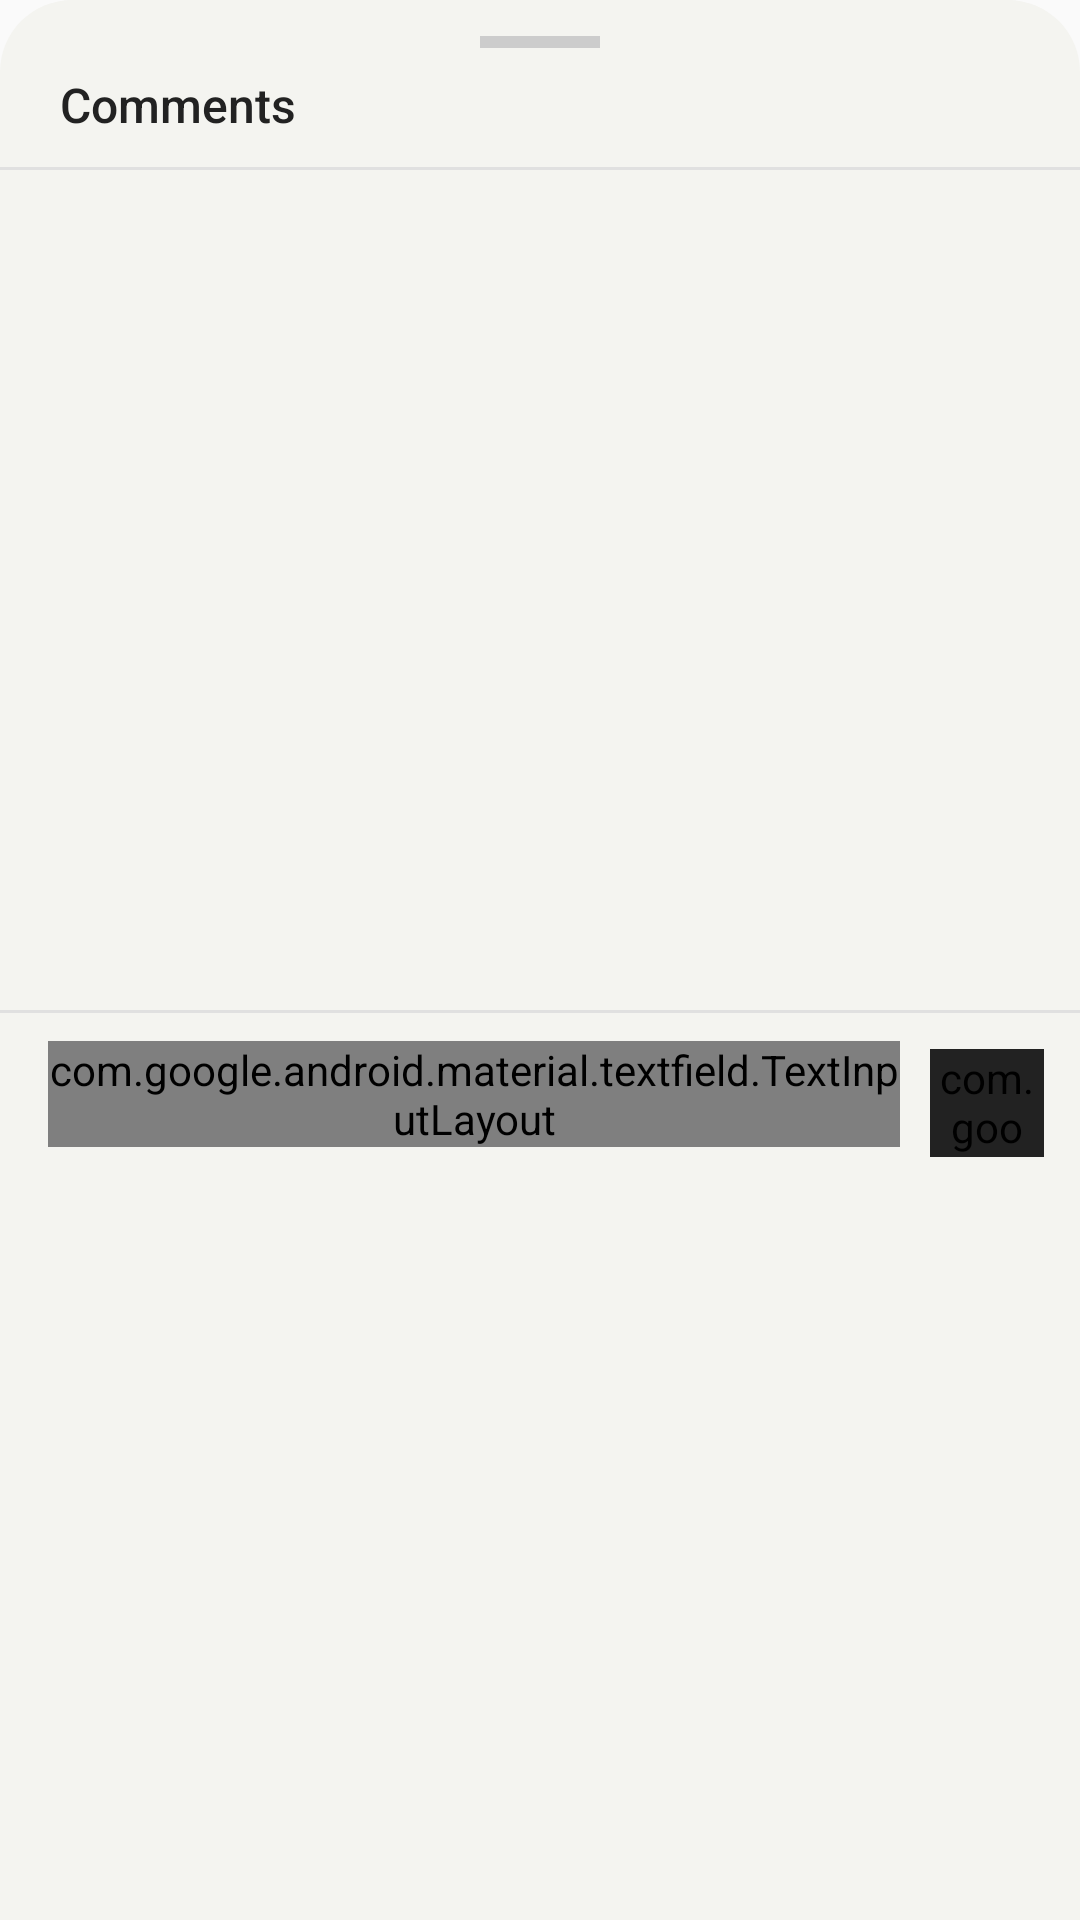

The Android layout XML behind this screen, and the referenced resources:
<!-- AndroidManifest.xml: application theme Theme.StylishAndroidApplication -->
<!-- res/layout/fragment_comments_bottom_sheet.xml -->
<?xml version="1.0" encoding="utf-8"?>
<LinearLayout
    xmlns:android="http://schemas.android.com/apk/res/android"
    xmlns:app="http://schemas.android.com/apk/res-auto"
    android:layout_width="match_parent"
    android:layout_height="wrap_content"
    android:orientation="vertical"
    android:background="@drawable/bg_bottom_sheet"
    android:paddingBottom="24dp">

    
    <View
        android:layout_width="40dp"
        android:layout_height="4dp"
        android:layout_gravity="center_horizontal"
        android:layout_marginTop="12dp"
        android:background="#CCCCCC" />

    
    <TextView
        android:layout_width="wrap_content"
        android:layout_height="wrap_content"
        android:layout_marginStart="20dp"
        android:layout_marginTop="8dp"
        android:layout_marginBottom="2dp"
        android:text="Comments"
        android:fontFamily="sans-serif-medium"
        android:textSize="16sp"
        android:textColor="#222222" />

    
    <View
        android:layout_width="match_parent"
        android:layout_height="1dp"
        android:background="#E0E0E0"
        android:layout_marginTop="8dp" />

    
    <androidx.recyclerview.widget.RecyclerView
        android:id="@+id/rvComments"
        android:layout_width="match_parent"
        android:layout_height="280dp"
        android:clipToPadding="false"
        android:paddingTop="4dp"
        android:paddingBottom="4dp" />

    
    <View
        android:layout_width="match_parent"
        android:layout_height="1dp"
        android:background="#E0E0E0" />

    
    <LinearLayout
        android:layout_width="match_parent"
        android:layout_height="wrap_content"
        android:orientation="horizontal"
        android:gravity="center_vertical"
        android:paddingStart="16dp"
        android:paddingEnd="12dp"
        android:paddingTop="6dp">

        <com.google.android.material.textfield.TextInputLayout
            android:id="@+id/layoutCommentInput"
            style="@style/Widget.MaterialComponents.TextInputLayout.OutlinedBox.Dense"
            android:layout_width="0dp"
            android:layout_height="wrap_content"
            android:layout_weight="1"
            android:layout_marginEnd="10dp"
            android:hint="Write a comment..."
            app:boxCornerRadiusBottomEnd="20dp"
            app:boxCornerRadiusBottomStart="20dp"
            app:boxCornerRadiusTopEnd="20dp"
            app:boxCornerRadiusTopStart="20dp"
            app:boxStrokeColor="#CCCCCC"
            app:hintTextColor="#999999">

            <com.google.android.material.textfield.TextInputEditText
                android:id="@+id/etComment"
                android:layout_width="match_parent"
                android:layout_height="wrap_content"
                android:inputType="textCapSentences"
                android:maxLines="3"
                android:textSize="13sp"
                android:textColor="#222222" />
        </com.google.android.material.textfield.TextInputLayout>

        <com.google.android.material.button.MaterialButton
            android:id="@+id/btnSendComment"
            android:layout_width="38dp"
            android:layout_height="38dp"
            android:layout_marginTop="4dp"
            android:insetTop="0dp"
            android:insetBottom="0dp"
            android:padding="0dp"
            android:backgroundTint="#222222"
            app:icon="@drawable/ic_send"
            app:iconGravity="textEnd"
            app:iconPadding="4dp"
            app:iconSize="20dp"
            app:iconTint="#FFFFFF"
            app:cornerRadius="22dp" />

    </LinearLayout>

</LinearLayout>
<!-- resources referenced by this layout -->
<resources>
  <!-- drawable bg_bottom_sheet (drawable) -->
  <?xml version="1.0" encoding="utf-8"?>
  <shape xmlns:android="http://schemas.android.com/apk/res/android"
      android:shape="rectangle">
      <solid android:color="#F4F4F0" />
      <corners
          android:topLeftRadius="24dp"
          android:topRightRadius="24dp" />
  </shape>
  <!-- drawable ic_send (drawable) -->
  <?xml version="1.0" encoding="utf-8"?>
  <vector xmlns:android="http://schemas.android.com/apk/res/android"
      android:width="20dp"
      android:height="20dp"
      android:viewportWidth="24"
      android:viewportHeight="24">
      <path
          android:fillColor="#FFFFFF"
          android:pathData="M2.01,21L23,12 2.01,3 2,10l15,2-15,2z" />
  </vector>
  <style name="Theme.StylishAndroidApplication" parent="android:Theme.Material.Light.NoActionBar" />
</resources>
